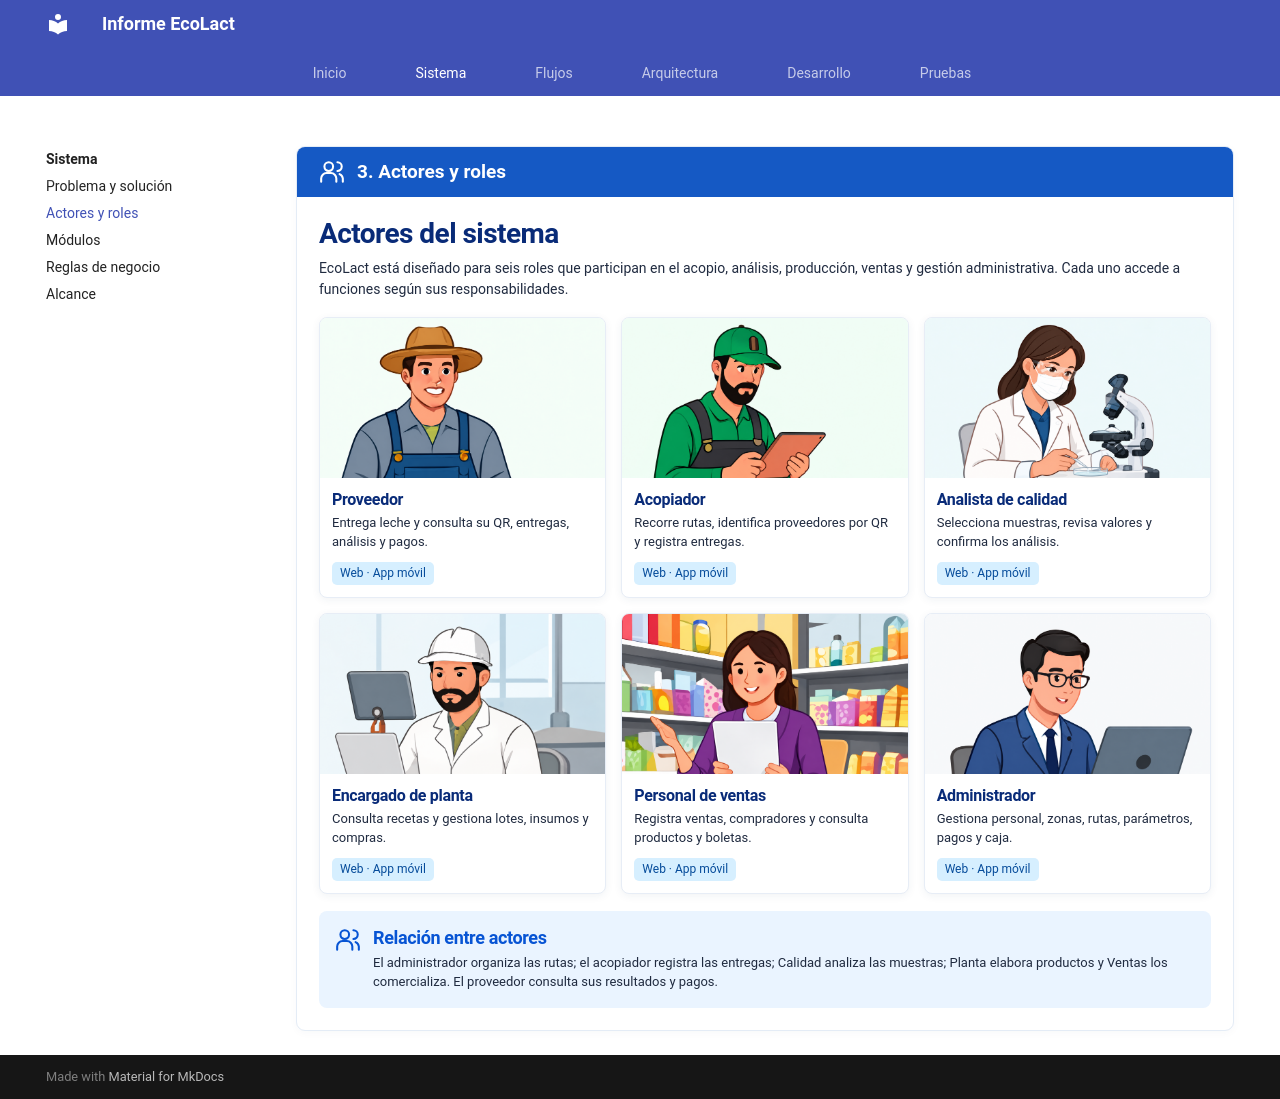

repository: MilkonMamani/EcoLact · page: sistema/actores-roles/index.html · generator: mkdocs

# actores-roles
